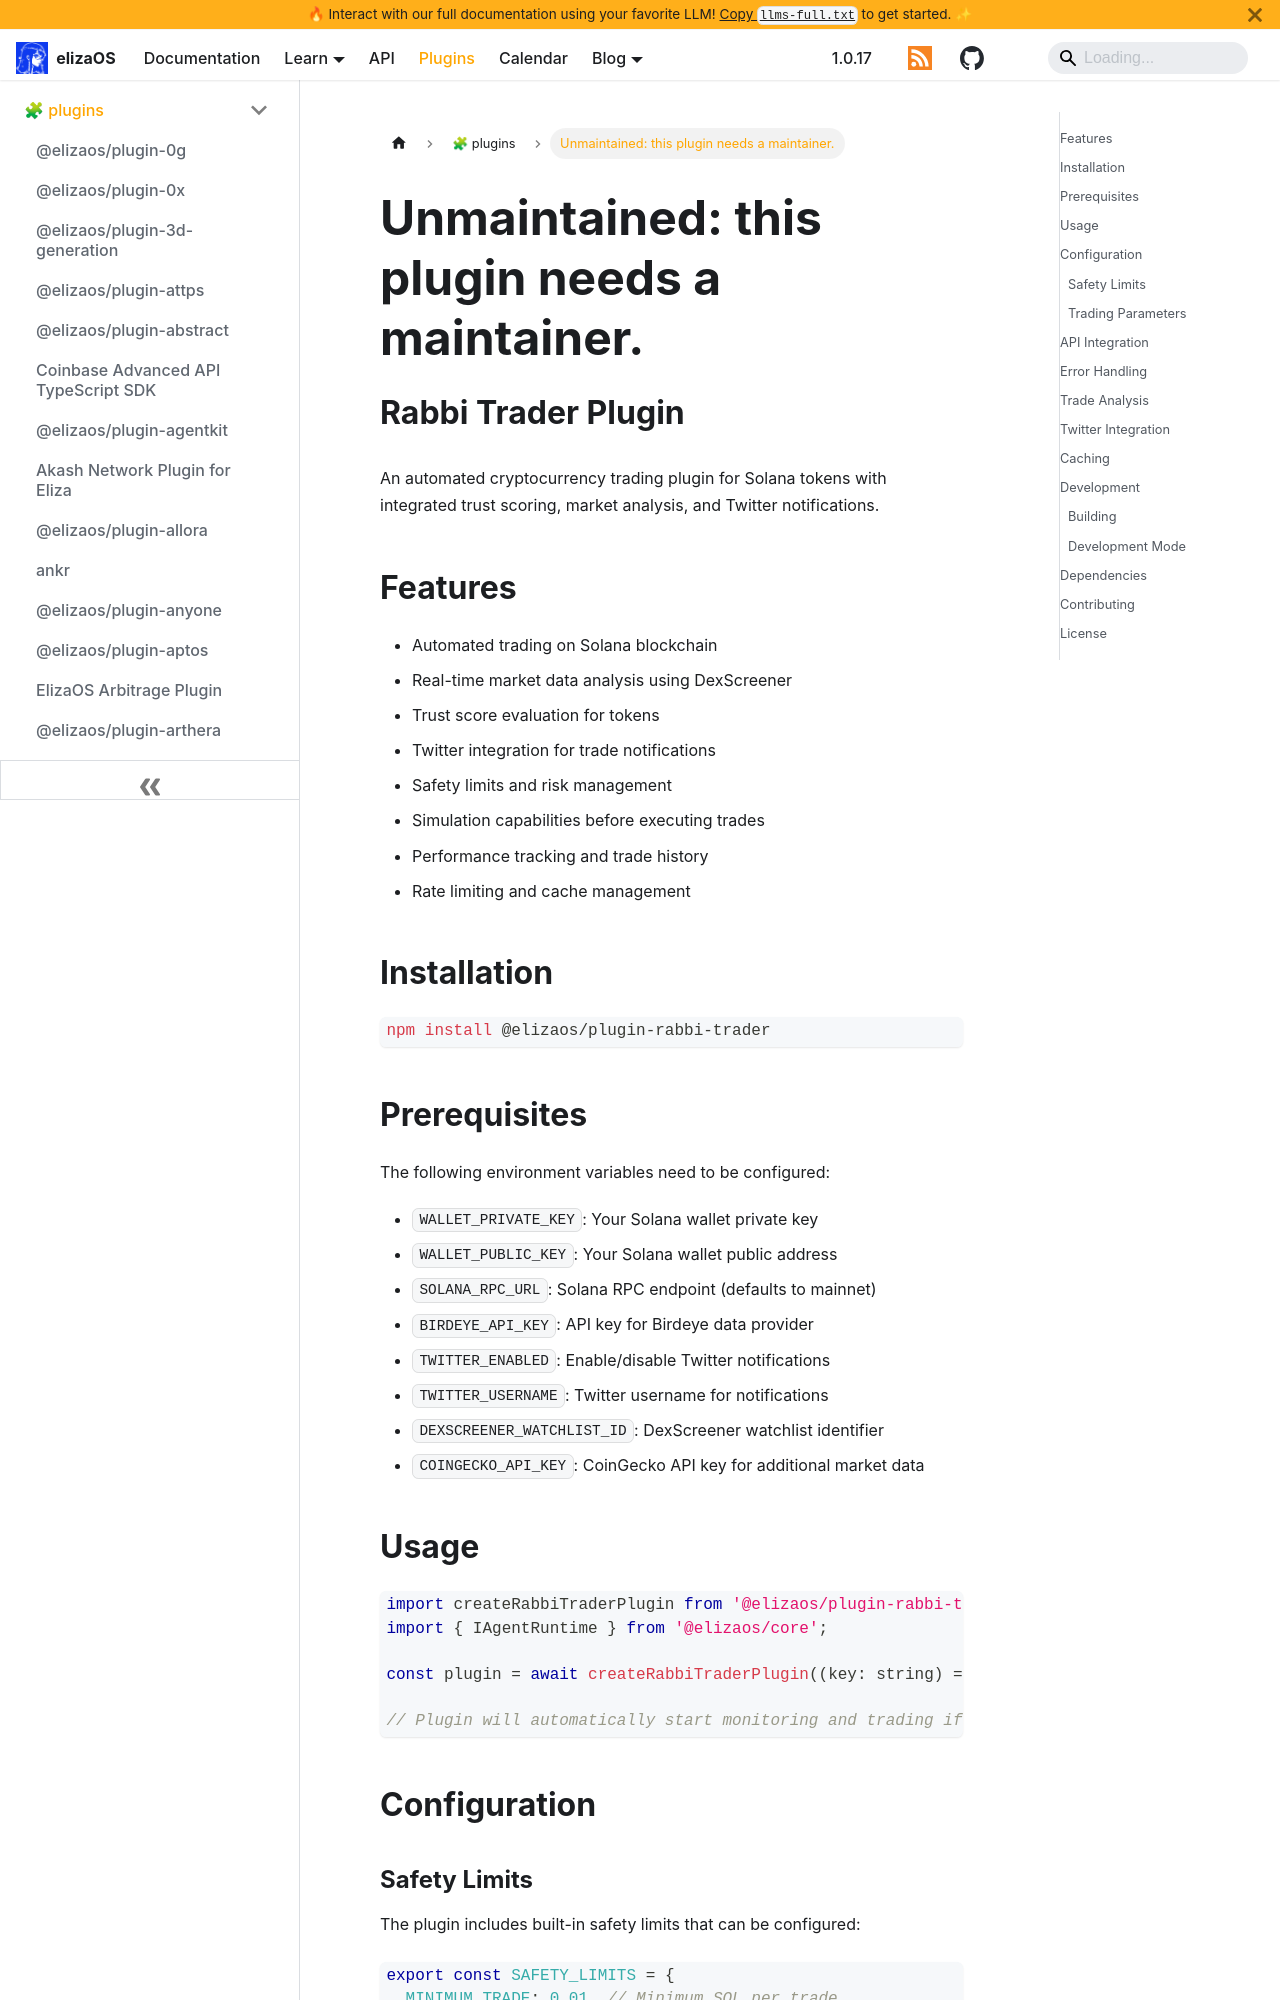

repository: yakkl/eliza · page: packages/plugins/rabbit-trader.html · generator: docusaurus

# Unmaintained: this plugin needs a maintainer.

# Rabbi Trader Plugin

An automated cryptocurrency trading plugin for Solana tokens with integrated trust scoring, market analysis, and Twitter notifications.

## Features

- Automated trading on Solana blockchain
- Real-time market data analysis using DexScreener
- Trust score evaluation for tokens
- Twitter integration for trade notifications
- Safety limits and risk management
- Simulation capabilities before executing trades
- Performance tracking and trade history
- Rate limiting and cache management

## Installation

```bash
npm install @elizaos/plugin-rabbi-trader
```

## Prerequisites

The following environment variables need to be configured:

- `WALLET_PRIVATE_KEY`: Your Solana wallet private key
- `WALLET_PUBLIC_KEY`: Your Solana wallet public address
- `SOLANA_RPC_URL`: Solana RPC endpoint (defaults to mainnet)
- `BIRDEYE_API_KEY`: API key for Birdeye data provider
- `TWITTER_ENABLED`: Enable/disable Twitter notifications
- `TWITTER_USERNAME`: Twitter username for notifications
- `DEXSCREENER_WATCHLIST_ID`: DexScreener watchlist identifier
- `COINGECKO_API_KEY`: CoinGecko API key for additional market data

## Usage

```typescript
import createRabbiTraderPlugin from '@elizaos/plugin-rabbi-trader';
import { IAgentRuntime } from '@elizaos/core';

const plugin = await createRabbiTraderPlugin((key: string) => process.env[key], runtime);

// Plugin will automatically start monitoring and trading if enabled
```

## Configuration
